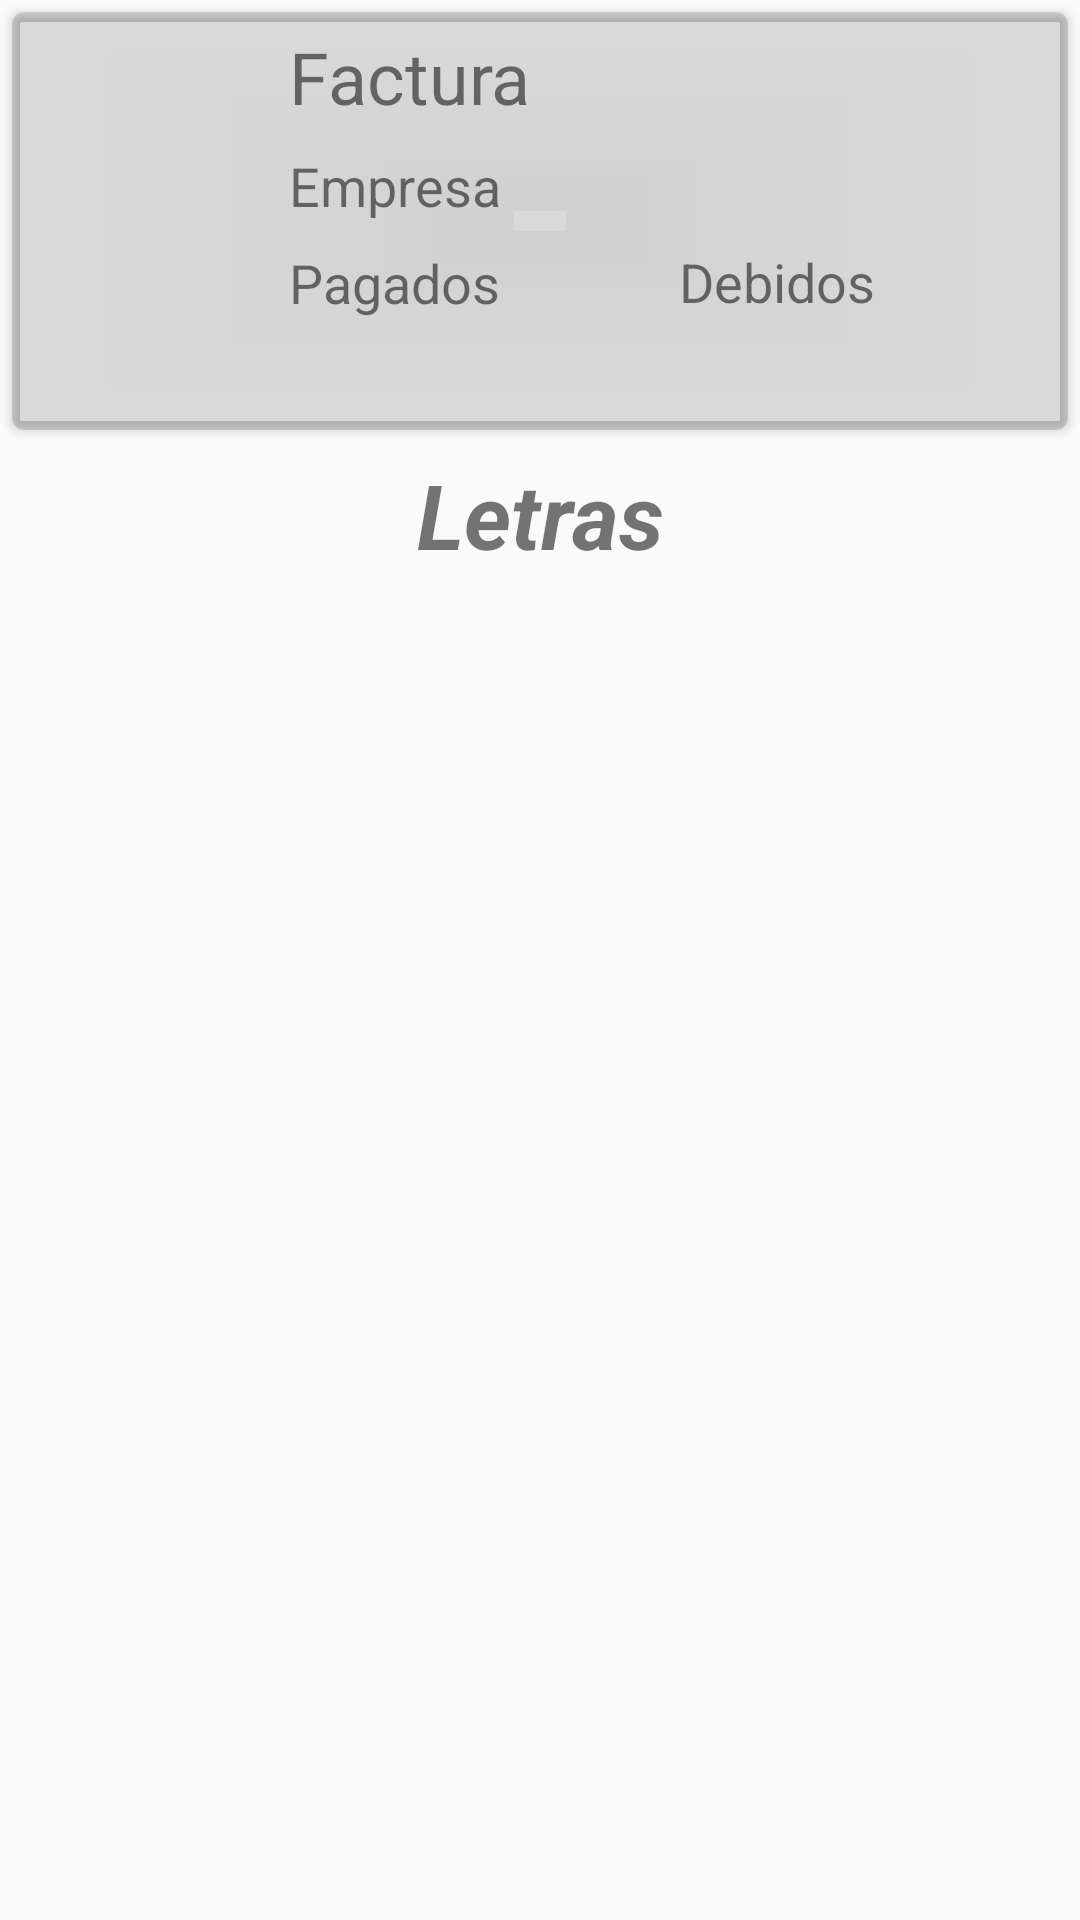

This screen was rendered from an Android layout file. Write that file and the resources it references.
<!-- AndroidManifest.xml: application theme AppTheme -->
<!-- res/layout/fragment_detalles_factura.xml -->
<?xml version="1.0" encoding="utf-8"?>
<androidx.constraintlayout.widget.ConstraintLayout xmlns:android="http://schemas.android.com/apk/res/android"
                                                   xmlns:app="http://schemas.android.com/apk/res-auto"
                                                   xmlns:tools="http://schemas.android.com/tools"
                                                   android:layout_width="match_parent"
                                                   android:layout_height="match_parent"
                                                   tools:context=".Fragments.DetallesFacturaFragment">
    <androidx.constraintlayout.widget.Guideline android:layout_width="wrap_content" android:layout_height="wrap_content"
                                                android:id="@+id/guideline5"
                                                android:orientation="horizontal"
                                                app:layout_constraintGuide_percent="0.23"/>
    <androidx.cardview.widget.CardView
            android:layout_width="0dp"
            android:layout_height="0dp"
            app:layout_constraintTop_toTopOf="parent"
            app:layout_constraintEnd_toEndOf="parent"
            app:layout_constraintStart_toStartOf="parent"
            app:cardBackgroundColor="#230E0D0D" app:cardCornerRadius="4dp"
            app:layout_constraintBottom_toTopOf="@+id/guideline5" android:id="@+id/cardView"
            android:layout_marginStart="4dp" android:layout_marginEnd="4dp" android:layout_marginTop="4dp"
            android:layout_marginBottom="4dp">
        <androidx.constraintlayout.widget.ConstraintLayout
                android:layout_width="match_parent"
                android:layout_height="match_parent">

            <ImageView
                    android:layout_width="wrap_content"
                    android:layout_height="wrap_content" app:srcCompat="@mipmap/logo"
                    android:id="@+id/imagen" app:layout_constraintTop_toTopOf="parent"
                    android:layout_marginBottom="8dp" app:layout_constraintBottom_toBottomOf="parent"
                    app:layout_constraintStart_toStartOf="parent" android:layout_marginStart="8dp"
                    android:layout_marginTop="8dp"
                    app:layout_constraintEnd_toStartOf="@+id/guideline3" android:layout_marginEnd="8dp"/>
            <androidx.constraintlayout.widget.Guideline android:layout_width="wrap_content"
                                                        android:layout_height="wrap_content" android:id="@+id/guideline3"
                                                        android:orientation="vertical"
                                                        app:layout_constraintGuide_percent="0.24"/>
            <TextView
                    android:layout_width="0dp"
                    android:layout_height="32dp"
                    android:id="@+id/factura" android:layout_marginTop="8dp"
                    app:layout_constraintTop_toTopOf="parent"
                    app:layout_constraintBottom_toTopOf="@+id/nombre"
                    android:textSize="24sp" android:textColor="#3F51B5"
                    android:layout_marginEnd="8dp" app:layout_constraintEnd_toEndOf="parent"
                    app:layout_constraintStart_toEndOf="@+id/textView41" android:layout_marginStart="8dp"/>
            <TextView
                    android:layout_width="0dp"
                    android:layout_height="24dp"
                    android:id="@+id/nombre"
                    app:layout_constraintTop_toBottomOf="@+id/factura"
                    android:layout_marginTop="8dp"
                    android:textSize="18sp"
                    app:layout_constraintEnd_toEndOf="parent" android:layout_marginEnd="8dp"
                    app:layout_constraintStart_toEndOf="@+id/textView44" android:layout_marginStart="8dp"
                    app:layout_constraintBottom_toTopOf="@+id/textView46"/>
            <TextView
                    android:layout_width="0dp"
                    android:layout_height="24dp"
                    android:id="@+id/pagados" app:layout_constraintStart_toStartOf="@+id/guideline3"
                    android:layout_marginStart="8dp" app:layout_constraintBottom_toBottomOf="parent"
                    android:layout_marginBottom="8dp"
                    app:layout_constraintEnd_toStartOf="@+id/debidos" android:layout_marginEnd="4dp"
                    android:textColor="#41A23E"
                    android:textSize="18sp" app:layout_constraintTop_toBottomOf="@+id/textView45"
                    app:layout_constraintVertical_bias="0.0" android:layout_marginTop="8dp"/>
            <TextView
                    android:layout_width="0dp"
                    android:layout_height="24dp"
                    android:id="@+id/debidos"
                    app:layout_constraintStart_toEndOf="@+id/pagados" android:layout_marginStart="4dp"
                    android:layout_marginBottom="8dp" app:layout_constraintBottom_toBottomOf="parent"
                    android:textColor="#FC0303"
                    android:textSize="18sp"
                    app:layout_constraintEnd_toEndOf="parent" android:layout_marginEnd="8dp"
                    app:layout_constraintTop_toBottomOf="@+id/textView46" app:layout_constraintVertical_bias="0.0"
                    android:layout_marginTop="8dp"/>
            <TextView
                    android:text="@string/factura"
                    android:layout_width="0dp"
                    android:layout_height="wrap_content"
                    android:id="@+id/textView41" android:layout_marginTop="8dp"
                    app:layout_constraintTop_toTopOf="parent" app:layout_constraintStart_toStartOf="@+id/guideline3"
                    android:layout_marginStart="8dp" app:layout_constraintEnd_toStartOf="@+id/factura"
                    android:textSize="24sp" app:layout_constraintBottom_toTopOf="@+id/textView44"/>
            <TextView
                    android:text="@string/empresa"
                    android:layout_width="0dp"
                    android:layout_height="wrap_content"
                    android:id="@+id/textView44"
                    app:layout_constraintTop_toBottomOf="@+id/textView41"
                    app:layout_constraintStart_toStartOf="@+id/guideline3" android:layout_marginStart="8dp"
                    app:layout_constraintEnd_toStartOf="@+id/nombre" android:textSize="18sp"
                    app:layout_constraintBottom_toTopOf="@+id/textView45" android:layout_marginTop="8dp"/>
            <TextView
                    android:text="@string/pagados"
                    android:layout_width="0dp"
                    android:layout_height="wrap_content"
                    android:id="@+id/textView45"
                    app:layout_constraintTop_toBottomOf="@+id/textView44"
                    app:layout_constraintStart_toStartOf="@+id/guideline3" android:layout_marginStart="8dp"
                    android:textSize="18sp" app:layout_constraintBottom_toTopOf="@+id/pagados"
                    app:layout_constraintEnd_toStartOf="@+id/textView46" android:layout_marginTop="8dp"/>
            <TextView
                    android:text="@string/debidos"
                    android:layout_width="0dp"
                    android:layout_height="wrap_content"
                    android:id="@+id/textView46"
                    app:layout_constraintTop_toBottomOf="@+id/nombre"
                    app:layout_constraintStart_toEndOf="@+id/textView45" android:layout_marginStart="8dp"
                    app:layout_constraintEnd_toEndOf="parent" android:layout_marginEnd="8dp" android:textSize="18sp"
                    app:layout_constraintHorizontal_bias="0.645" app:layout_constraintBottom_toTopOf="@+id/debidos"
                    android:layout_marginTop="8dp"/>
        </androidx.constraintlayout.widget.ConstraintLayout>
    </androidx.cardview.widget.CardView>
    <TextView
            android:text="@string/letras"
            android:layout_width="0dp"
            android:layout_height="wrap_content"
            android:id="@+id/textView3"
            android:textSize="30sp" android:textStyle="bold|italic" android:textAlignment="center"
            android:textAllCaps="false"
            android:layout_marginStart="8dp" app:layout_constraintTop_toBottomOf="@+id/cardView"
            app:layout_constraintStart_toStartOf="parent" android:layout_marginEnd="8dp"
            app:layout_constraintEnd_toEndOf="parent" android:layout_marginBottom="8dp"
            app:layout_constraintBottom_toTopOf="@+id/letras" android:layout_marginTop="8dp"/>
    <androidx.recyclerview.widget.RecyclerView
            android:layout_width="0dp"
            android:layout_height="0dp"
            android:layout_marginEnd="8dp"
            app:layout_constraintEnd_toEndOf="parent" app:layout_constraintStart_toStartOf="parent"
            android:layout_marginStart="8dp" app:layout_constraintBottom_toBottomOf="parent"
            android:layout_marginBottom="8dp"
            android:id="@+id/letras" android:layout_marginTop="8dp"
            app:layout_constraintTop_toBottomOf="@+id/textView3">
    </androidx.recyclerview.widget.RecyclerView>
</androidx.constraintlayout.widget.ConstraintLayout>
<!-- resources referenced by this layout -->
<resources>
  <string name="debidos">Debidos</string>
  <string name="empresa">Empresa</string>
  <string name="factura">Factura</string>
  <string name="letras">Letras</string>
  <string name="pagados">Pagados</string>
  <style name="AppTheme" parent="Theme.AppCompat.Light.DarkActionBar">
          
          <item name="colorPrimary">@color/colorPrimary</item>
          <item name="colorPrimaryDark">@color/colorPrimaryDark</item>
          <item name="colorAccent">@color/colorAccent</item>
      </style>
  <color name="colorPrimary">#d50000</color>
  <color name="colorPrimaryDark">#9b0000</color>
  <color name="colorAccent">#ff5131</color>
</resources>
